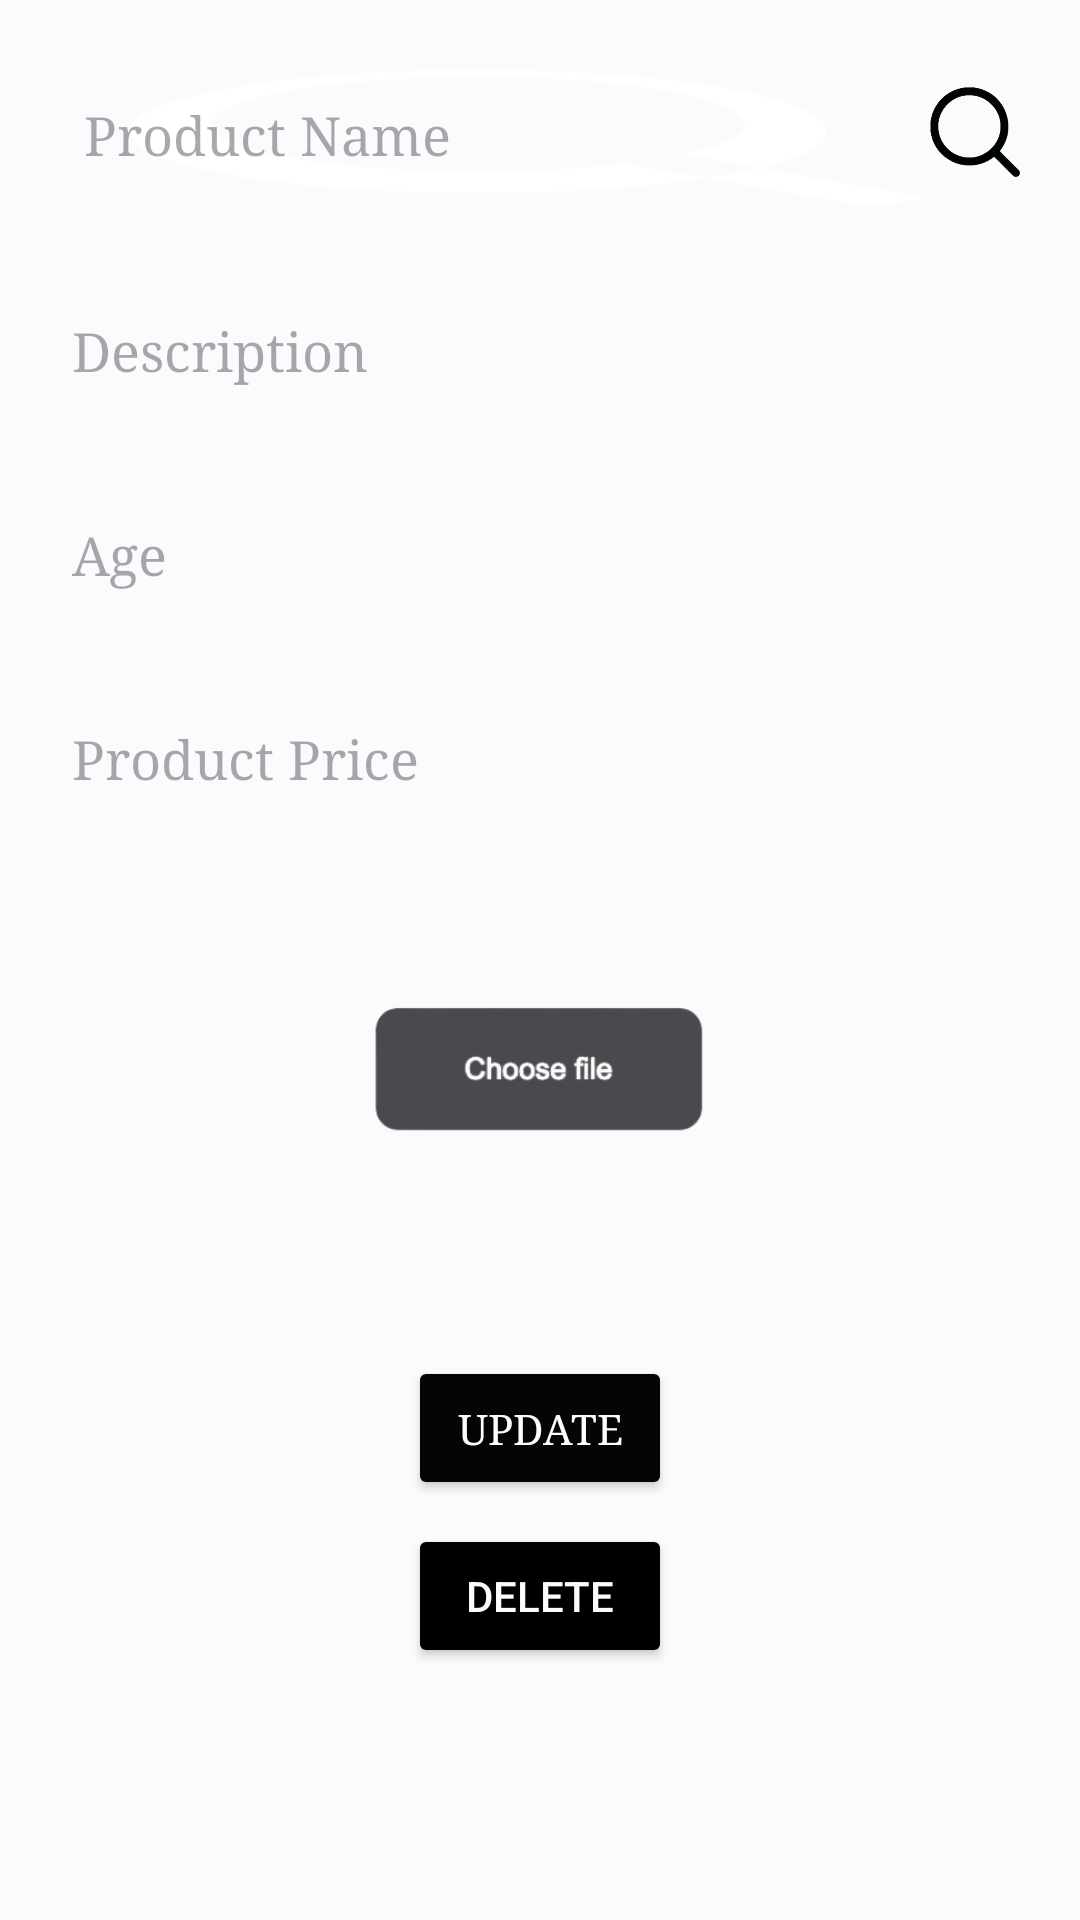

Produce the Android XML layout that renders to this screen, including the resource entries it uses.
<!-- AndroidManifest.xml: application theme Theme.dog -->
<!-- res/layout/activity_manage_details.xml -->
<LinearLayout
    xmlns:android="http://schemas.android.com/apk/res/android"
    xmlns:app="http://schemas.android.com/apk/res-auto"
    android:layout_width="match_parent"
    android:layout_height="match_parent"
    android:background="#FBFBFD"
    android:orientation="vertical"
    android:padding="16dp"
    android:elevation="4dp">

    <LinearLayout
        android:layout_width="match_parent"
        android:layout_height="wrap_content"
        android:orientation="horizontal"
        android:padding="4dp"
        android:background="@drawable/ic_search"
        android:elevation="4dp"
        android:layout_marginBottom="8dp"
        android:clipToPadding="false">

        <EditText
            android:id="@+id/editTextPetName"
            android:layout_width="0dp"
            android:layout_height="50dp"
            android:layout_weight="1"
            android:background="@android:color/transparent"
            android:fontFamily="serif"
            android:hint="Product Name"
            android:padding="8dp"
            android:layout_marginEnd="4dp" />

        <Button
            android:id="@+id/buttonSearch"
            android:layout_width="30dp"
            android:layout_height="30dp"
            android:layout_marginStart="2dp"
            android:backgroundTint="#000403"
            android:background="@drawable/searchic"
            android:textColor="#FFFFFF"
            android:paddingHorizontal="12dp"
            android:paddingVertical="8dp"
            android:elevation="4dp"
            android:fontFamily="serif"
            app:cornerRadius="8dp" />
    </LinearLayout>

    <EditText
        android:id="@+id/editTextDescription"
        android:layout_width="match_parent"
        android:layout_height="50dp"
        android:layout_marginTop="10dp"
        android:background="@android:color/transparent"
        android:fontFamily="serif"
        android:hint="Description"
        android:padding="8dp"
        android:layout_marginBottom="8dp"
        android:elevation="4dp"
        android:clipToPadding="false" />

    <EditText
        android:id="@+id/editTextAge"
        android:layout_width="match_parent"
        android:layout_height="50dp"
        android:layout_marginTop="10dp"
        android:background="@android:color/transparent"
        android:fontFamily="serif"
        android:hint="Age"
        android:inputType="number"
        android:padding="8dp"
        android:layout_marginBottom="8dp"
        android:elevation="4dp"
        android:clipToPadding="false" />

    <EditText
        android:id="@+id/editTextNote"
        android:layout_width="match_parent"
        android:layout_height="50dp"
        android:layout_marginTop="10dp"
        android:background="@android:color/transparent"
        android:fontFamily="serif"
        android:hint="Product Price"
        android:inputType="number"
        android:padding="8dp"
        android:layout_marginBottom="8dp"
        android:elevation="4dp"
        android:clipToPadding="false" />

    <ImageView
        android:id="@+id/petImageView"
        android:layout_width="120dp"
        android:layout_height="120dp"
        android:layout_gravity="center"
        android:layout_marginTop="10dp"
        android:src="@drawable/choice"

        android:layout_marginBottom="16dp"
        android:clipToPadding="false" />

    <LinearLayout
        android:layout_width="match_parent"
        android:layout_height="wrap_content"
        android:layout_marginTop="16dp"
        android:orientation="vertical"
        android:padding="4dp"
    android:elevation="4dp"
    android:layout_marginBottom="00dp"
    android:clipToPadding="false">

    <Button
        android:id="@+id/buttonUpdate"
        android:layout_width="wrap_content"
        android:layout_gravity="center"
    android:layout_height="wrap_content"
    android:backgroundTint="#040505"
    android:fontFamily="serif"
    android:text="Update"
    android:textColor="#FFFEFE"
    android:padding="12dp"
    android:elevation="4dp"
    app:cornerRadius="8dp" />

    <Button
        android:id="@+id/buttonDelete"
        android:layout_width="wrap_content"
        android:layout_gravity="center"
    android:layout_height="wrap_content"
    android:layout_marginTop="8dp"
    android:backgroundTint="#000000"
    android:text="Delete"
    android:textColor="#FBFBFB"
    android:padding="12dp"
    android:elevation="4dp"
    app:cornerRadius="8dp" />


    <EditText
        android:id="@+id/editTextSex"
        android:layout_width="match_parent"
        android:layout_height="50dp"
        android:layout_marginTop="1000dp"
        android:background="@android:color/transparent"
        android:fontFamily="serif"
        android:layout_marginBottom="8dp" />
</LinearLayout>
</LinearLayout>
<!-- resources referenced by this layout -->
<resources>
  <!-- drawable choice: png bitmap (drawable, 14381 bytes) -->
  <!-- drawable ic_search (drawable) -->
  <?xml version="1.0" encoding="utf-8"?>
  <vector xmlns:android="http://schemas.android.com/apk/res/android"
      android:width="24dp"
      android:height="24dp"
      android:viewportWidth="24.0"
      android:viewportHeight="24.0">
      <path
          android:fillColor="#FFFFFF"
          android:fillType="evenOdd"
          android:pathData="M10.5,3.0C5.8,3.0,2.0,6.8,2.0,11.5S5.8,20.0,10.5,20.0S19.0,16.2,19.0,11.5S15.2,3.0,10.5,3.0ZM10.5,17.0C6.9,17.0,4.0,14.1,4.0,10.5S6.9,4.0,10.5,4.0S17.0,6.9,17.0,10.5S14.1,17.0,10.5,17.0ZM21.4,20.6L15.4,14.6L14.1,16.0L20.1,22.0L21.4,20.6Z"/>
  </vector>
  <!-- drawable searchic: png bitmap (drawable, 24604 bytes) -->
  <style name="Theme.dog" parent="Base.Theme.dog" />
  <style name="Base.Theme.dog" parent="Theme.Material3.Light.NoActionBar">
          
          <item name="colorPrimary">@color/green</item>
      </style>
  <color name="green">#072e33</color>
</resources>
